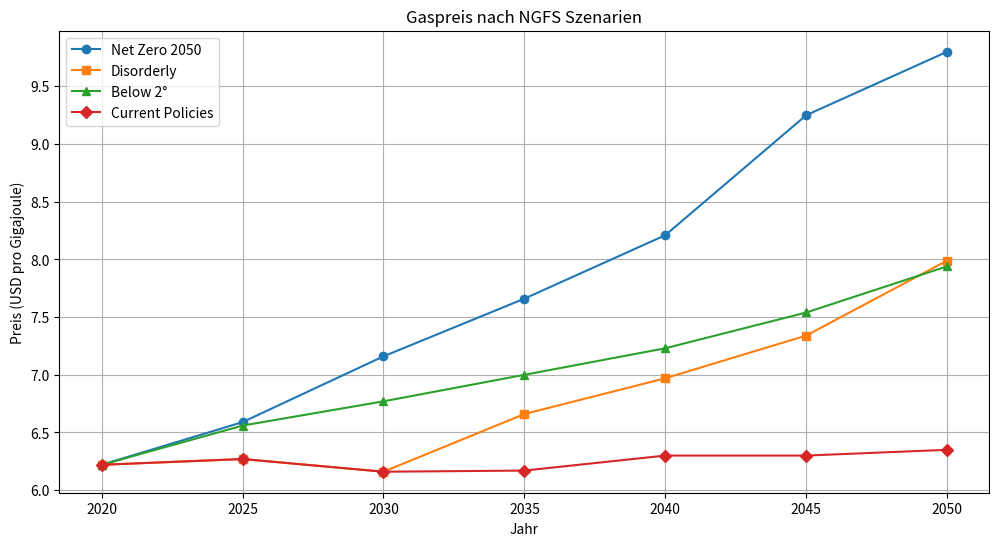
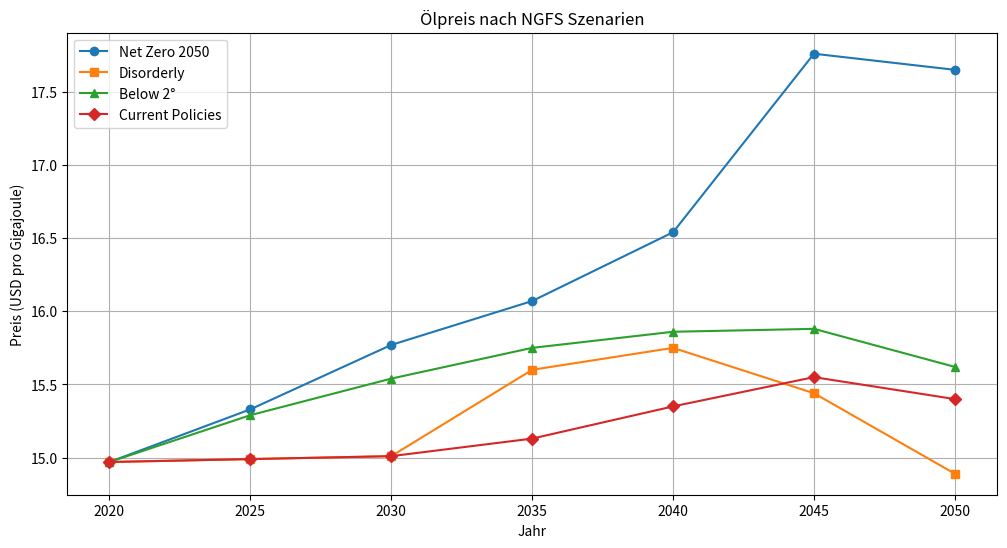
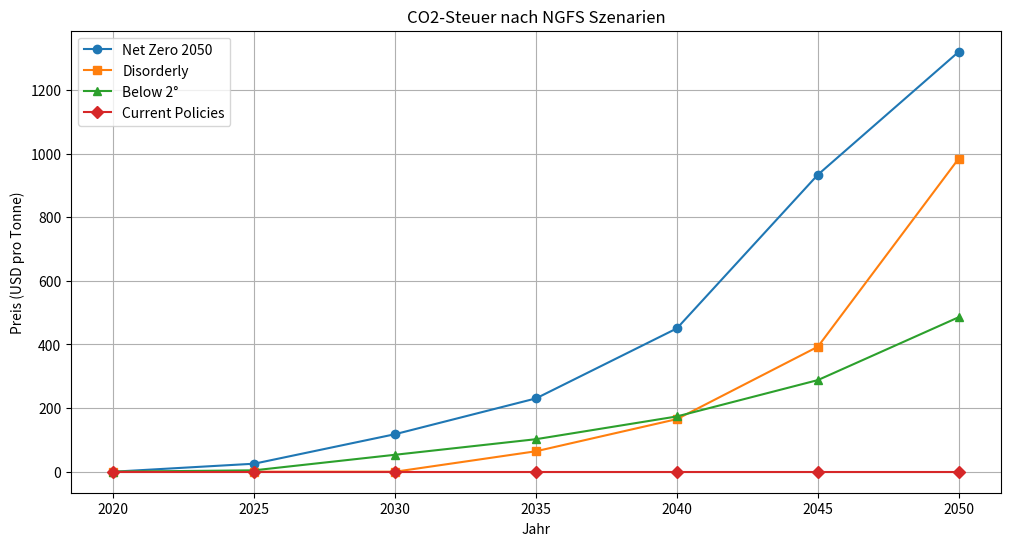

The matplotlib source for these figures, in order:
import matplotlib.pyplot as plt
import numpy as np

# Daten
jahre = [2020, 2025, 2030, 2035, 2040, 2045, 2050]

net_zero = {
    'gas': [6.22, 6.59, 7.16, 7.66, 8.21, 9.25, 9.8],
    'öl': [14.97, 15.33, 15.77, 16.07, 16.54, 17.76, 17.65],
    'co2_steuer': [0, 25.2, 117.98, 230.48, 450.58, 933.36, 1320]
}

disorderly = {
    'gas': [6.22, 6.27, 6.16, 6.66, 6.97, 7.34, 7.99],
    'öl': [14.97, 14.99, 15.01, 15.6, 15.75, 15.44, 14.89],
    'co2_steuer': [0, 0, 0, 64.35, 165.33, 392.87, 984.33]
}

below_2 = {
    'gas': [6.22, 6.56, 6.77, 7, 7.23, 7.54, 7.94],
    'öl': [14.97, 15.29, 15.54, 15.75, 15.86, 15.88, 15.62],
    'co2_steuer': [0, 4.42, 53.29, 102.24, 173.77, 287.96, 485.69]
}

current_policies = {
    'gas': [6.22, 6.27, 6.16, 6.17, 6.3, 6.3, 6.35],
    'öl': [14.97, 14.99, 15.01, 15.13, 15.35, 15.55, 15.4],
    'co2_steuer': [0, 0, 0, 0, 0, 0, 0]
}
# Funktion zum Erstellen der Diagramme
def diagramm_erstellen(daten, titel, y_achse):
    plt.figure(figsize=(12, 6))
    plt.plot(jahre, net_zero[daten], label='Net Zero 2050', marker='o')
    plt.plot(jahre, disorderly[daten], label='Disorderly', marker='s')
    plt.plot(jahre, below_2[daten], label='Below 2°', marker='^')
    plt.plot(jahre, current_policies[daten], label='Current Policies', marker='D')
    plt.title(titel)
    plt.xlabel('Jahr')
    plt.ylabel(y_achse)
    plt.legend()
    plt.grid(True)
    plt.show()

# Diagramme erstellen
diagramm_erstellen('gas', 'Gaspreis nach NGFS Szenarien', 'Preis (USD pro Gigajoule)')
diagramm_erstellen('öl', 'Ölpreis nach NGFS Szenarien', 'Preis (USD pro Gigajoule)')
diagramm_erstellen('co2_steuer', 'CO2-Steuer nach NGFS Szenarien', 'Preis (USD pro Tonne)')